6-way image classification set "data" from GitHub (gokul028h/sugarcane_disease); label vocabulary: bacterial blights, healthy, mosaic, red rot, rust, yellow.

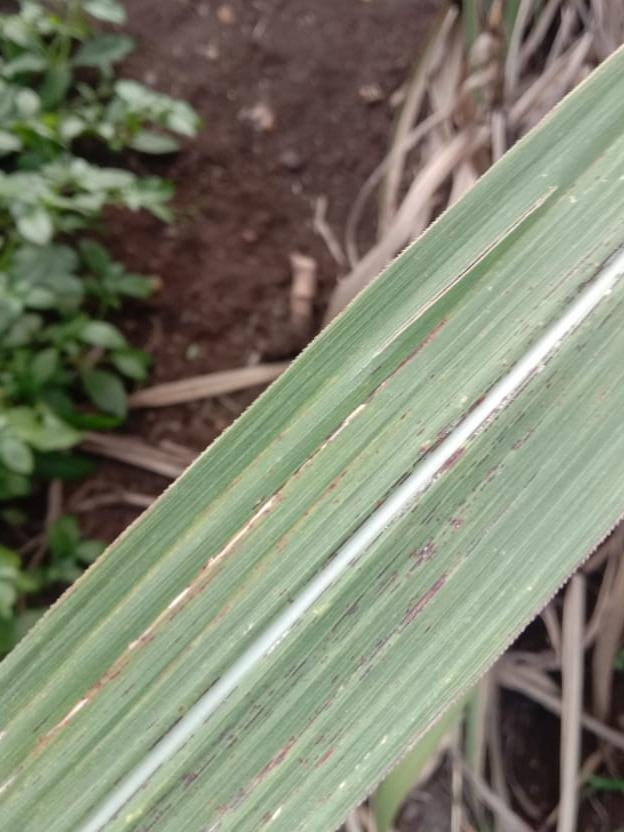
Label: rust

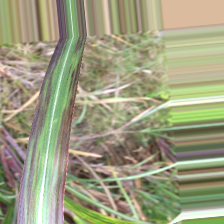
Label: bacterial blights

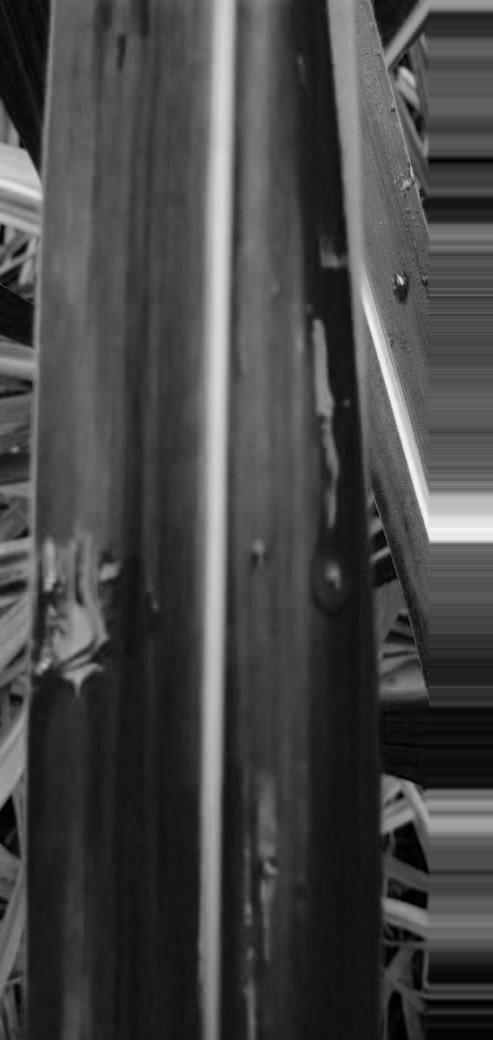
Label: healthy

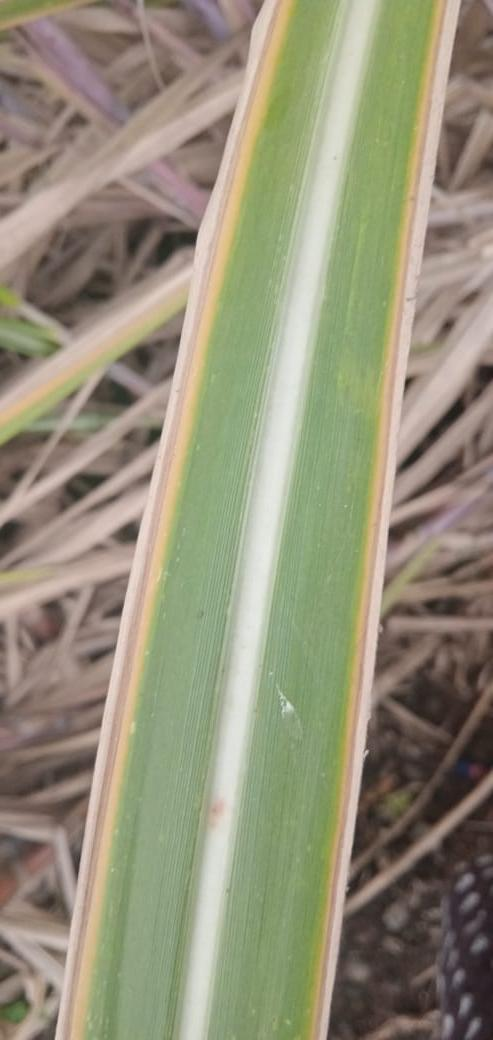
Label: yellow

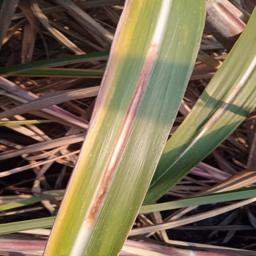
Label: red rot

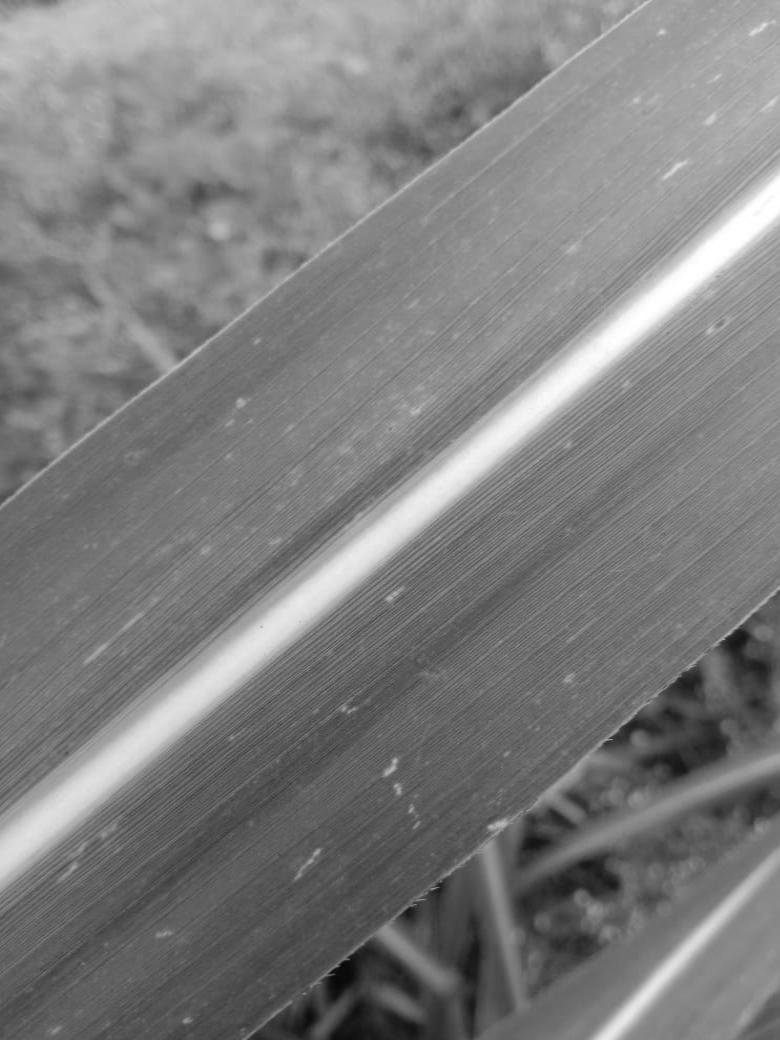
Label: mosaic
